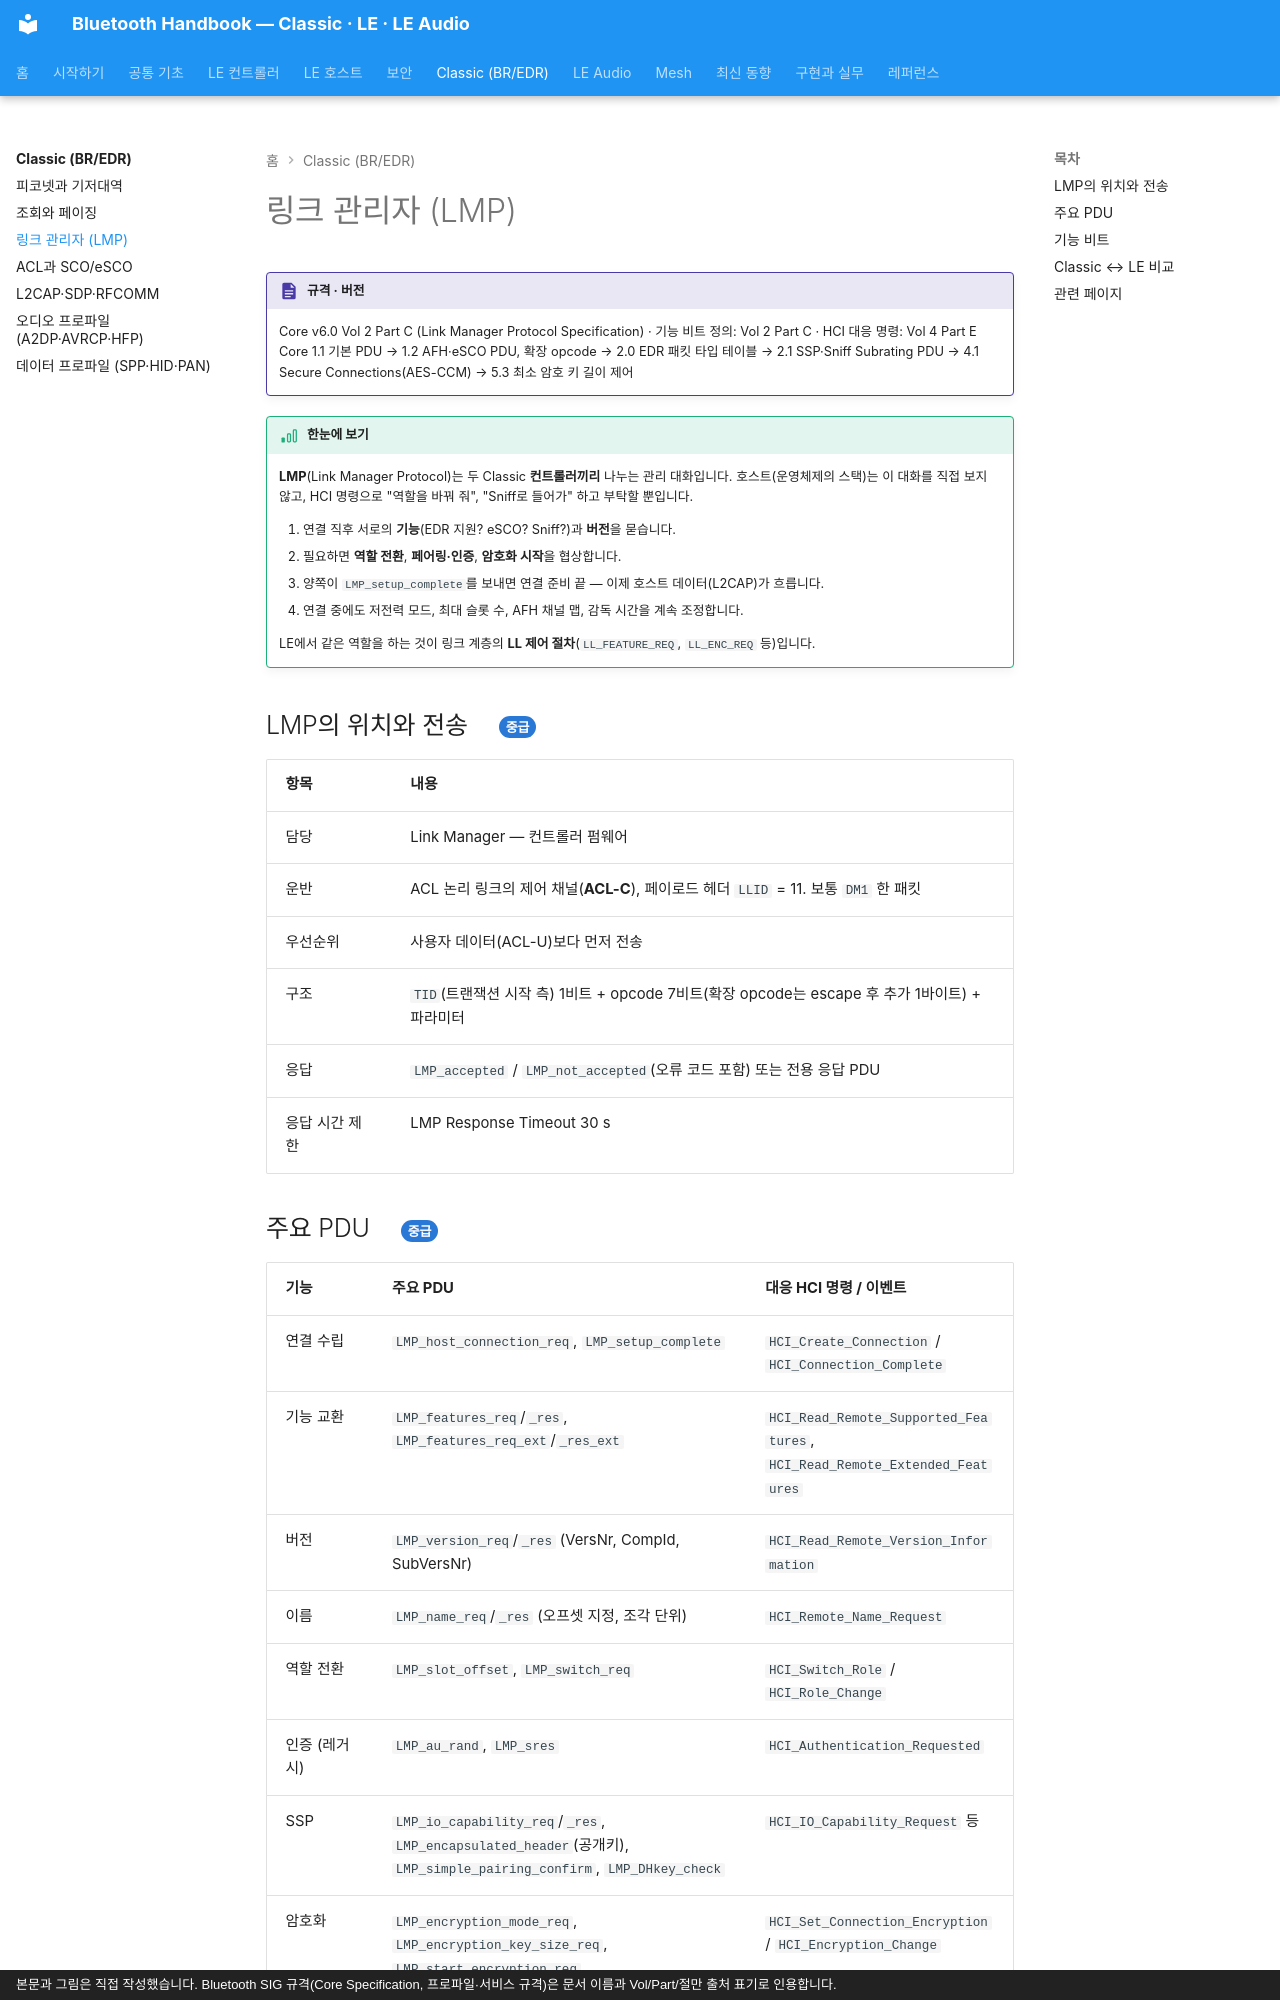

repository: goodhosup/bluetooth · page: classic/lmp/index.html · generator: mkdocs · copyright: 본문과 그림은 직접 작성했습니다. Bluetooth SIG 규격(Core Specification, 프로파일·서비스 규격)은 문서 이름과 Vol/Part/절만 출처 표기로 인용합니다.

# 링크 관리자 (LMP)

!!! spec "규격 · 버전"
    Core v6.0 Vol 2 Part C (Link Manager Protocol Specification) · 기능 비트 정의: Vol 2 Part C · HCI 대응 명령: Vol 4 Part E
    Core 1.1 기본 PDU → 1.2 AFH·eSCO PDU, 확장 opcode → 2.0 EDR 패킷 타입 테이블 → 2.1 SSP·Sniff Subrating PDU → 4.1 Secure Connections(AES-CCM) → 5.3 최소 암호 키 길이 제어

!!! basic "한눈에 보기"
    **LMP**(Link Manager Protocol)는 두 Classic **컨트롤러끼리** 나누는 관리 대화입니다. 호스트(운영체제의 스택)는 이 대화를 직접 보지 않고, HCI 명령으로 "역할을 바꿔 줘", "Sniff로 들어가" 하고 부탁할 뿐입니다.

    1. 연결 직후 서로의 **기능**(EDR 지원? eSCO? Sniff?)과 **버전**을 묻습니다.
    2. 필요하면 **역할 전환**, **페어링·인증**, **암호화 시작**을 협상합니다.
    3. 양쪽이 `LMP_setup_complete`를 보내면 연결 준비 끝 — 이제 호스트 데이터(L2CAP)가 흐릅니다.
    4. 연결 중에도 저전력 모드, 최대 슬롯 수, AFH 채널 맵, 감독 시간을 계속 조정합니다.

    LE에서 같은 역할을 하는 것이 링크 계층의 **LL 제어 절차**(`LL_FEATURE_REQ`, `LL_ENC_REQ` 등)입니다.

## LMP의 위치와 전송 { .l2 }

| 항목 | 내용 |
|---|---|
| 담당 | Link Manager — 컨트롤러 펌웨어 |
| 운반 | ACL 논리 링크의 제어 채널(**ACL-C**), 페이로드 헤더 `LLID` = 11. 보통 `DM1` 한 패킷 |
| 우선순위 | 사용자 데이터(ACL-U)보다 먼저 전송 |
| 구조 | `TID`(트랜잭션 시작 측) 1비트 + opcode 7비트(확장 opcode는 escape 후 추가 1바이트) + 파라미터 |
| 응답 | `LMP_accepted` / `LMP_not_accepted`(오류 코드 포함) 또는 전용 응답 PDU |
| 응답 시간 제한 | LMP Response Timeout 30 s |
